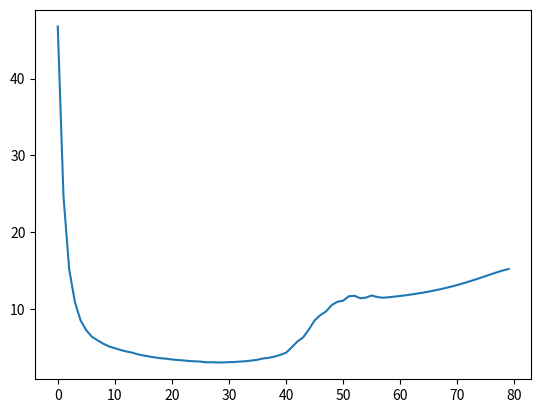

Recreate this plot in Python.
import numpy as np
import matplotlib
import matplotlib.pyplot as plt
from mpl_toolkits.mplot3d import Axes3D

bq = 89.51576256

chi = np.array([46.78734673 ,  24.69484529 ,  15.1660358  ,  10.91173113
 ,   8.50754511 ,   7.22361765 ,   6.36865459 ,   5.90838995 ,   5.46442017
 ,   5.11492224 ,   4.89382423 ,   4.66038145 ,   4.47238708 ,   4.31667863
 ,   4.10434996 ,   3.94649789 ,   3.81373365 ,   3.69358761 ,   3.58762399
 ,   3.52684273 ,   3.42597834 ,   3.35114297 ,   3.30241256 ,   3.22507529
 ,   3.18944863 ,   3.14552296 ,   3.05548336 ,   3.0689138  ,   3.03357085
 ,   3.04538263 ,   3.07722458 ,   3.0970325  ,   3.15344543 ,   3.20221272
 ,   3.2911069  ,   3.38728438 ,   3.56051907 ,   3.6456375  ,   3.7986441
 ,   4.03066056 ,   4.30336172 ,   5.01341029 ,   5.77575679 ,   6.31266418
 ,   7.33202591 ,   8.51385871 ,   9.19443814 ,   9.67840699 ,  10.50997504
 ,  10.93824906 ,  11.08496272 ,  11.65818058 ,  11.71670749 ,  11.39694573
 ,  11.48242994 ,  11.75918075 ,  11.55604843 ,  11.4605376  ,  11.53195527
 ,  11.61039344 ,  11.6973948  ,  11.78918775 ,  11.89501021 ,  12.0092907
 ,  12.12989008 ,  12.26378674 ,  12.41064848 ,  12.5690172  ,  12.74167223
 ,  12.92448637 ,  13.12334771 ,  13.33502852 ,  13.55929108 ,  13.7934356
 ,  14.04186078 ,  14.2927511  ,  14.54706498 ,  14.79254656 ,  15.02022241
 ,  15.20522055])

S = 80
plt.plot(np.arange(S), chi)
plt.savefig('chi_n')